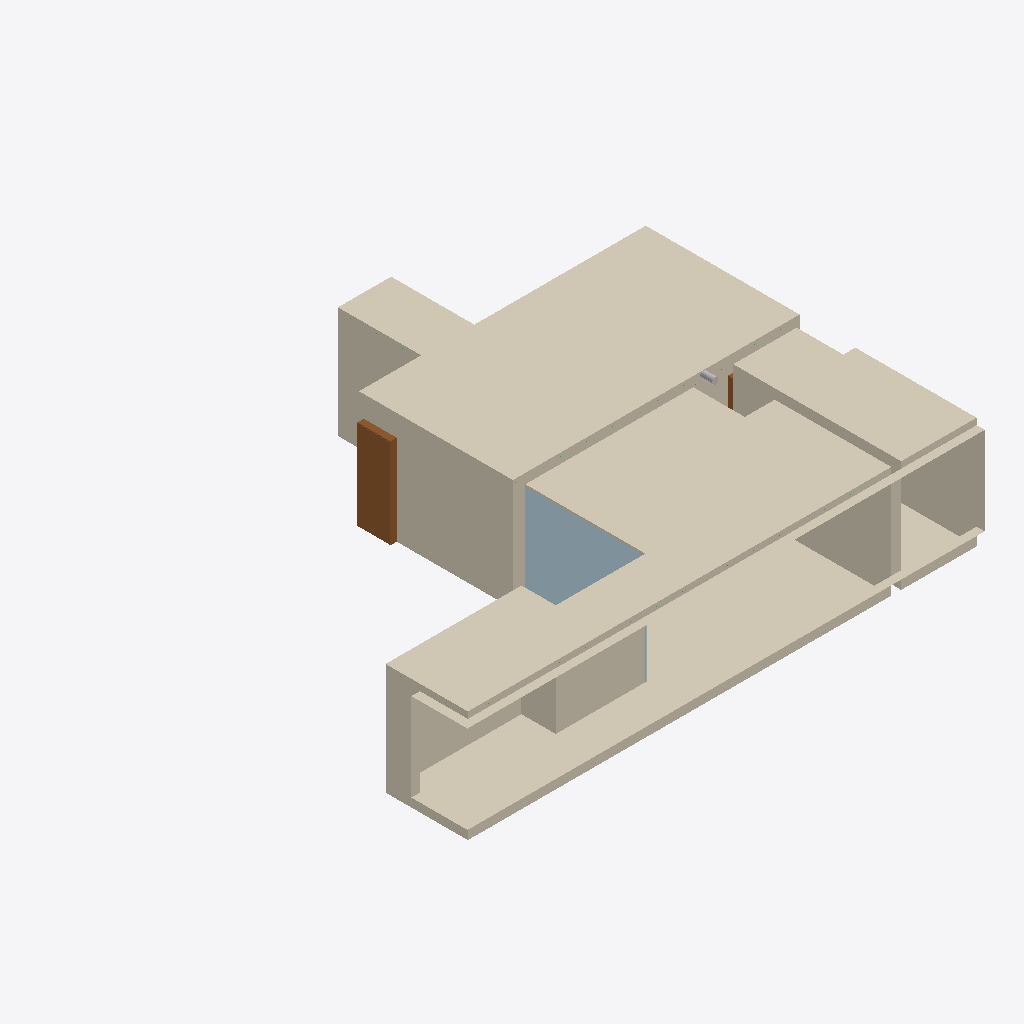
Isometric view of an IFC building model (IFC-SPF (STEP), schema IFC4, length unit metre), seen from the south-west, elements coloured by IFC class: 9 coverings (cream), 4 plates (pale blue), 2 doors (brown), 1 other element (light grey).
Extent 12.1 m × 10.0 m × 2.6 m (x, y, z). Storeys (1): Apartamento at 0.00 m. Elements (183): 112 IfcPlate, 24 IfcBeam, 21 IfcCovering, 7 IfcOutlet, 5 IfcDoor, 5 IfcPipeSegment, 4 IfcFlowTerminal, 4 IfcSwitchingDevice, 1 IfcSanitaryTerminal.

HEADER;
FILE_DESCRIPTION(('ViewDefinition[DesignTransferView]'),'2;1');
FILE_NAME('apto01.ifc','2023-01-20T15:12:15-03:00',(''),(''),'IfcOpenShell v0.7.0-cdde5366','BlenderBIM [number]','');
FILE_SCHEMA(('IFC4'));
ENDSEC;
DATA;
#1=IFCPROJECT('00D7yme7j8cuhjZGE61Fcl',$,'Apto 01',$,$,$,$,(#14,#21),#9);
#26=IFCSITE('0YL1eNpRv6t9QQ5Qj8CEiZ',$,'Endereço',$,$,#49,$,$,$,$,$,$,$,$);
#32=IFCBUILDING('1zDEj77fL3vQPawBUs$Y0x',$,'Edifício',$,$,#55,$,$,$,$,$,$);
#38=IFCBUILDINGSTOREY('1V10GuENT9ewmYMhdTe6km',$,'Apartamento',$,$,#61,$,$,$,$);
#96=IFCCOVERING('1s12hpZDf6EOJsSlnqlUjT',$,'PIN-0100',$,$,#13532,#121,$,.MEMBRANE.);
#288=IFCCOVERING('1uu3bOhVvFeuXz8ZYhsN77',$,'PIN-0200',$,$,#19345,#299,$,.MEMBRANE.);
#254=IFCCOVERING('2Vo161zjr0OR5p8$CoygS7',$,'REV-0200',$,$,#19292,#276,$,.CLADDING.);
#325=IFCCOVERING('11cUAPE4LAMuw17hriFgji',$,'PIS-0200',$,$,#4137,#336,$,.FLOORING.);
#359=IFCCOVERING('31y_CMVavECOxYRmaL6KMX',$,'PIN-0300',$,$,#16806,#370,$,.MEMBRANE.);
#456=IFCCOVERING('1UB2L4G457wuW803qACJZW',$,'REV-0300',$,$,#16651,#479,$,.CLADDING.);
#157=IFCCOVERING('2dYRQBMJz5mgFdBFMnGmND',$,'PIN-0102',$,$,#4039,#177,$,.MEMBRANE.);
#733=IFCDOOR('1FK677nRb1G8SZXmN_nSfp',$,'POR-05',$,$,#13126,#771,$,$,$,.DOOR.,$,$);
#19243=IFCPLATE('16BTj3jFP28fk515ByUu7Y',$,'MDF-0201-P05',$,$,#19528,#19249,$,.NOTDEFINED.);
#19223=IFCPLATE('2E6kTDJtXALADApLI9Zwyt',$,'MDF-0201-P03',$,$,#19402,#19229,$,.NOTDEFINED.);
#422=IFCCOVERING('3gnhkHUgb29ftE3K5IOfr2',$,'PIS-0300',$,$,#16688,#433,$,.FLOORING.);
#439=IFCCOVERING('1Xk8dUUAf10PmZxTg1ILMT',$,'PIS-0301',$,$,#16816,#450,$,.FLOORING.);
#19203=IFCPLATE('3e5R$m$e59aO25SBwNjKLw',$,'MDF-0201-P01',$,$,#19510,#19209,$,.NOTDEFINED.);
#622=IFCDOOR('3DPzYcLdzD6PeG56oaIGJa',$,'POR-03',$,$,#4354,#681,$,$,$,.DOOR.,$,$);
#17132=IFCPIPESEGMENT('0stNAh2Vb67giGrhy5fLci',$,'DUT-0101',$,$,#17189,#17162,$,.FLEXIBLESEGMENT.);
#19104=IFCPLATE('2crmCnp$v1Mg9EOgR_3R7R',$,'MDF-0201-P02',$,$,#19564,#19122,$,.NOTDEFINED.);
ENDSEC;